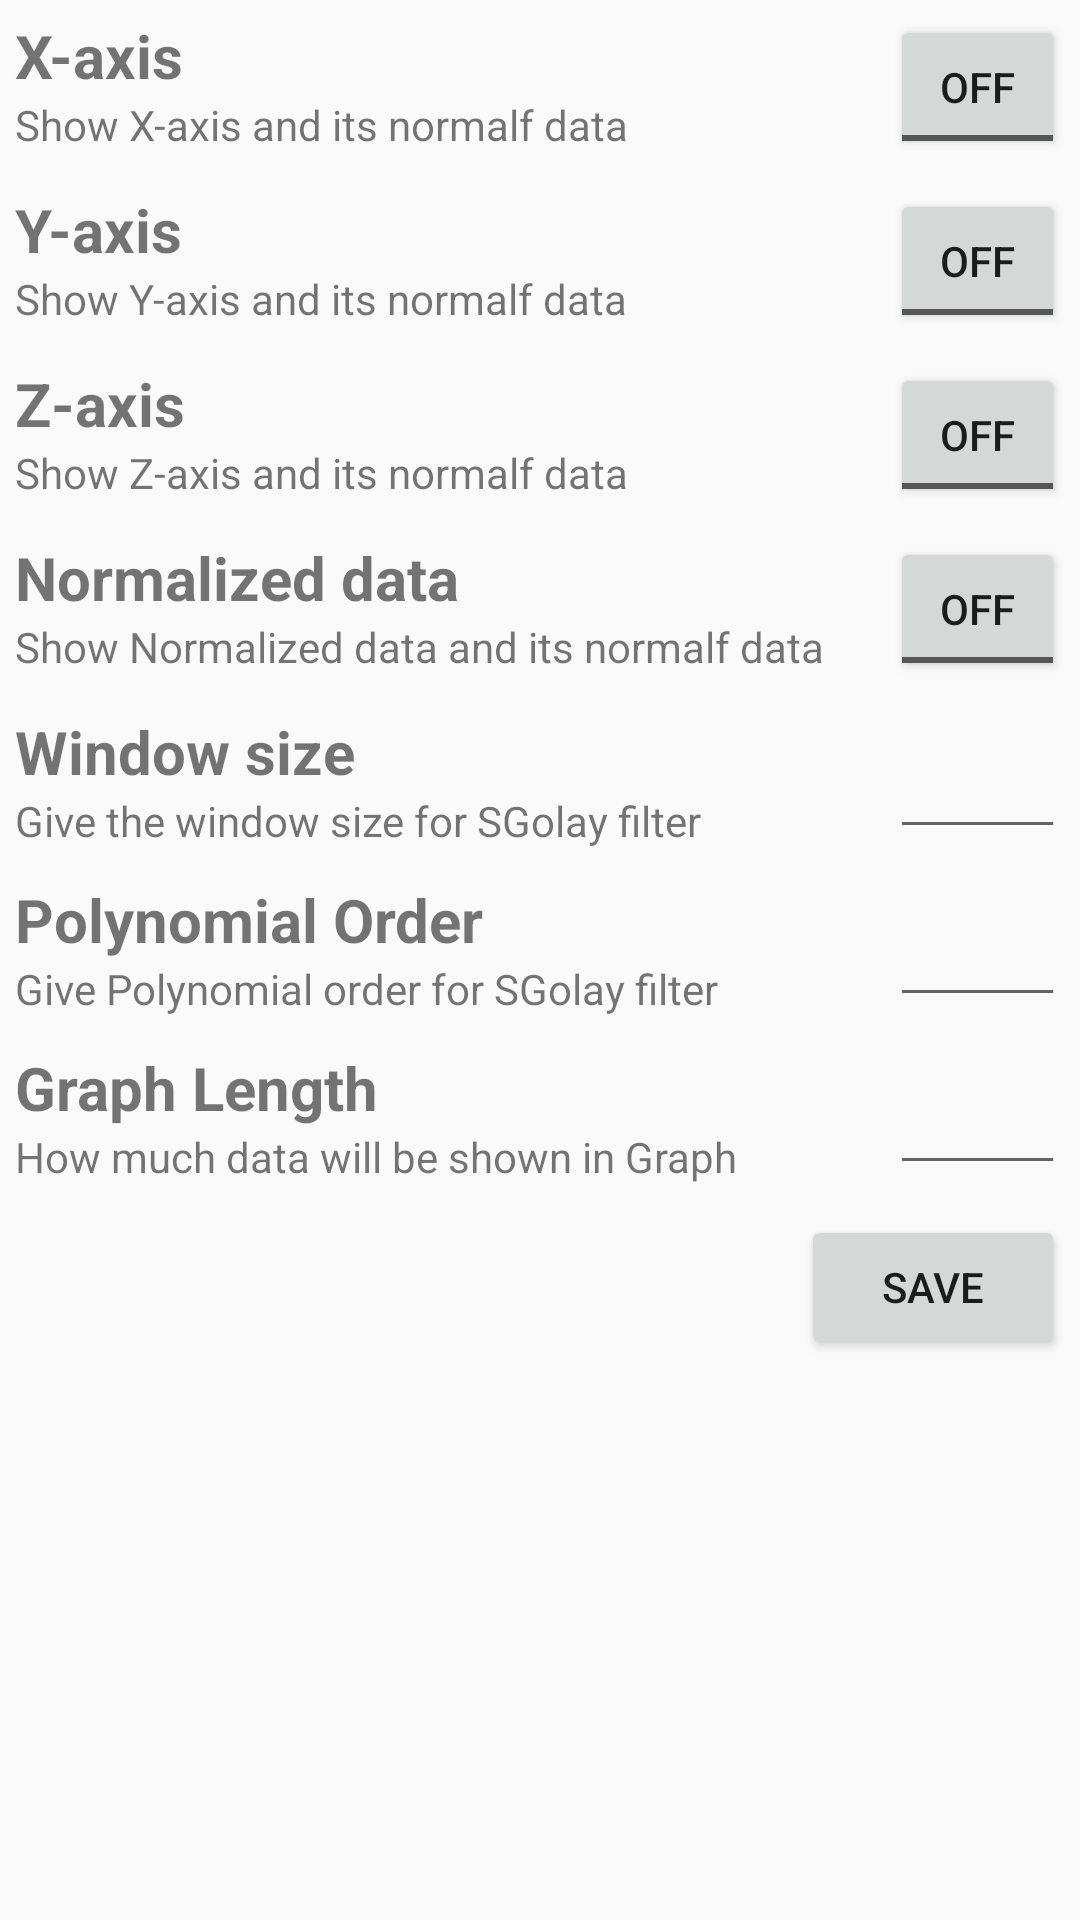

The Android layout XML behind this screen, and the referenced resources:
<!-- AndroidManifest.xml: application theme AppTheme -->
<!-- res/layout/activity_setting.xml -->
<?xml version="1.0" encoding="utf-8"?>
<LinearLayout xmlns:android="http://schemas.android.com/apk/res/android"
    xmlns:app="http://schemas.android.com/apk/res-auto"
    xmlns:tools="http://schemas.android.com/tools"
    android:layout_width="match_parent"
    android:layout_height="match_parent"
    tools:context="com.suryajeet945.accelerometerdatasaver.SettingActivity"
    android:orientation="vertical">

    <LinearLayout
        android:layout_width="match_parent"
        android:layout_height="wrap_content"
        android:orientation="horizontal"
        android:padding="5dp">
        <LinearLayout
            android:layout_width="0dp"
            android:layout_weight="5"
            android:layout_height="match_parent"
            android:orientation="vertical">
            <TextView
                android:layout_width="match_parent"
                android:layout_height="wrap_content"
                android:text="X-axis"
                android:textSize="20dp"
                android:textStyle="bold"/>
            <TextView
                android:layout_width="match_parent"
                android:layout_height="wrap_content"
                android:text="Show X-axis and its normalf data"/>
        </LinearLayout>
        <ToggleButton
            android:layout_width="0dp"
            android:layout_weight="1"
            android:layout_height="wrap_content"
            android:id="@+id/x_toggle"/>
    </LinearLayout>
    <LinearLayout
        android:layout_width="match_parent"
        android:layout_height="wrap_content"
        android:orientation="horizontal"
        android:padding="5dp">
        <LinearLayout
            android:layout_width="0dp"
            android:layout_weight="5"
            android:layout_height="match_parent"
            android:orientation="vertical">
            <TextView
                android:layout_width="match_parent"
                android:layout_height="wrap_content"
                android:text="Y-axis"
                android:textSize="20dp"
                android:textStyle="bold"/>
            <TextView
                android:layout_width="match_parent"
                android:layout_height="wrap_content"
                android:text="Show Y-axis and its normalf data"/>
        </LinearLayout>
        <ToggleButton
            android:layout_width="0dp"
            android:layout_weight="1"
            android:layout_height="wrap_content"
            android:id="@+id/y_toggle"/>
    </LinearLayout>
    <LinearLayout
        android:layout_width="match_parent"
        android:layout_height="wrap_content"
        android:orientation="horizontal"
        android:padding="5dp">
        <LinearLayout
            android:layout_width="0dp"
            android:layout_weight="5"
            android:layout_height="match_parent"
            android:orientation="vertical">
            <TextView
                android:layout_width="match_parent"
                android:layout_height="wrap_content"
                android:text="Z-axis"
                android:textSize="20dp"
                android:textStyle="bold"/>
            <TextView
                android:layout_width="match_parent"
                android:layout_height="wrap_content"
                android:text="Show Z-axis and its normalf data"/>
        </LinearLayout>
        <ToggleButton
            android:layout_width="0dp"
            android:layout_weight="1"
            android:layout_height="wrap_content"
            android:id="@+id/z_toggle"/>
    </LinearLayout>
    <LinearLayout
        android:layout_width="match_parent"
        android:layout_height="wrap_content"
        android:orientation="horizontal"
        android:padding="5dp">
        <LinearLayout
            android:layout_width="0dp"
            android:layout_weight="5"
            android:layout_height="match_parent"
            android:orientation="vertical">
            <TextView
                android:layout_width="match_parent"
                android:layout_height="wrap_content"
                android:text="Normalized data"
                android:textSize="20dp"
                android:textStyle="bold"/>
            <TextView
                android:layout_width="match_parent"
                android:layout_height="wrap_content"
                android:text="Show Normalized data and its normalf data"/>
        </LinearLayout>
        <ToggleButton
            android:layout_width="0dp"
            android:layout_weight="1"
            android:layout_height="wrap_content"
            android:id="@+id/normal_toggle"/>
    </LinearLayout>
    <LinearLayout
        android:layout_width="match_parent"
        android:layout_height="wrap_content"
        android:orientation="horizontal"
        android:padding="5dp">
        <LinearLayout
            android:layout_width="0dp"
            android:layout_weight="5"
            android:layout_height="match_parent"
            android:orientation="vertical">
            <TextView
                android:layout_width="match_parent"
                android:layout_height="wrap_content"
                android:text="Window size"
                android:textSize="20dp"
                android:textStyle="bold"/>
            <TextView
                android:layout_width="match_parent"
                android:layout_height="wrap_content"
                android:text="Give the window size for SGolay filter"/>
        </LinearLayout>
        <EditText
            android:layout_width="0dp"
            android:layout_height="match_parent"
            android:layout_weight="1"
            android:id="@+id/editTextWindowSize"
            android:inputType="phone"/>
    </LinearLayout>
    <LinearLayout
        android:layout_width="match_parent"
        android:layout_height="wrap_content"
        android:orientation="horizontal"
        android:padding="5dp">
        <LinearLayout
            android:layout_width="0dp"
            android:layout_weight="5"
            android:layout_height="match_parent"
            android:orientation="vertical">
            <TextView
                android:layout_width="match_parent"
                android:layout_height="wrap_content"
                android:text="Polynomial Order"
                android:textSize="20dp"
                android:textStyle="bold"/>
            <TextView
                android:layout_width="match_parent"
                android:layout_height="wrap_content"
                android:text="Give Polynomial order for SGolay filter"/>
        </LinearLayout>
        <EditText
            android:layout_width="0dp"
            android:layout_height="match_parent"
            android:layout_weight="1"
            android:id="@+id/editTextPolOrder"
            android:inputType="phone"/>
    </LinearLayout>
    <LinearLayout
        android:layout_width="match_parent"
        android:layout_height="wrap_content"
        android:orientation="horizontal"
        android:padding="5dp">
        <LinearLayout
            android:layout_width="0dp"
            android:layout_weight="5"
            android:layout_height="match_parent"
            android:orientation="vertical">
            <TextView
                android:layout_width="match_parent"
                android:layout_height="wrap_content"
                android:text="Graph Length"
                android:textSize="20dp"
                android:textStyle="bold"/>
            <TextView
                android:layout_width="match_parent"
                android:layout_height="wrap_content"
                android:text="How much data will be shown in Graph"/>
        </LinearLayout>
        <EditText
            android:layout_width="0dp"
            android:layout_height="match_parent"
            android:layout_weight="1"
            android:id="@+id/editTextGraphLength"
            android:inputType="phone"/>
    </LinearLayout>
    <LinearLayout
        android:layout_width="match_parent"
        android:layout_height="wrap_content"
        android:gravity="right"
        android:padding="5dp">
        <Button
            android:layout_width="wrap_content"
            android:layout_height="wrap_content"
            android:text="Save"
            android:id="@+id/saveButton"/>
    </LinearLayout>

</LinearLayout>
<!-- resources referenced by this layout -->
<resources>
  <style name="AppTheme" parent="Theme.AppCompat.Light.NoActionBar">
          
          <item name="colorPrimary">@color/colorPrimary</item>
          <item name="colorPrimaryDark">@color/colorPrimaryDark</item>
          <item name="colorAccent">@color/colorAccent</item>
      </style>
  <color name="colorPrimary">#9e9e9e</color>
  <color name="colorPrimaryDark">#616161</color>
  <color name="colorAccent">#e0e0e0</color>
</resources>
